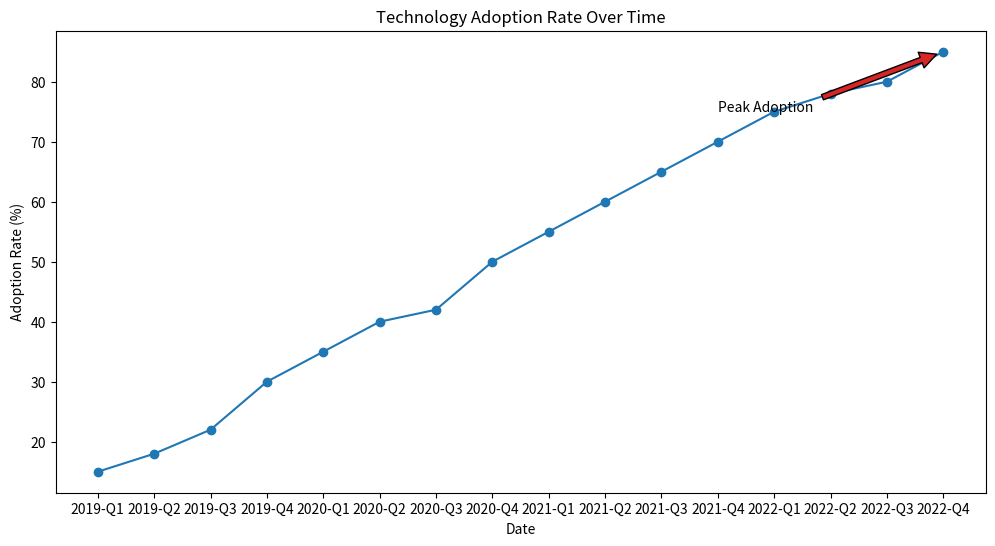

Write the Python code that produced this figure.

import matplotlib.pyplot as plt

# Data
dates = ['2019-Q1', '2019-Q2', '2019-Q3', '2019-Q4', '2020-Q1', '2020-Q2', '2020-Q3', '2020-Q4', 
         '2021-Q1', '2021-Q2', '2021-Q3', '2021-Q4', '2022-Q1', '2022-Q2', '2022-Q3', '2022-Q4']
adoption_rate = [15, 18, 22, 30, 35, 40, 42, 50, 55, 60, 65, 70, 75, 78, 80, 85]

# Plotting the line chart
plt.figure(figsize=(12, 6))  # Change width and height
plt.plot(dates, adoption_rate, color='#1f77b4', marker='o')  # Specific color codes and marker style

# Annotate a specific point with the label
plt.annotate('Peak Adoption', xy=('2022-Q4', 85), xytext=('2021-Q4', 75),
             arrowprops=dict(facecolor='#d62728', shrink=0.05))

# Adding a title and labels
plt.title('Technology Adoption Rate Over Time')  # Change the topic/headline
plt.xlabel('Date')
plt.ylabel('Adoption Rate (%)')

# Show the plot
plt.show()